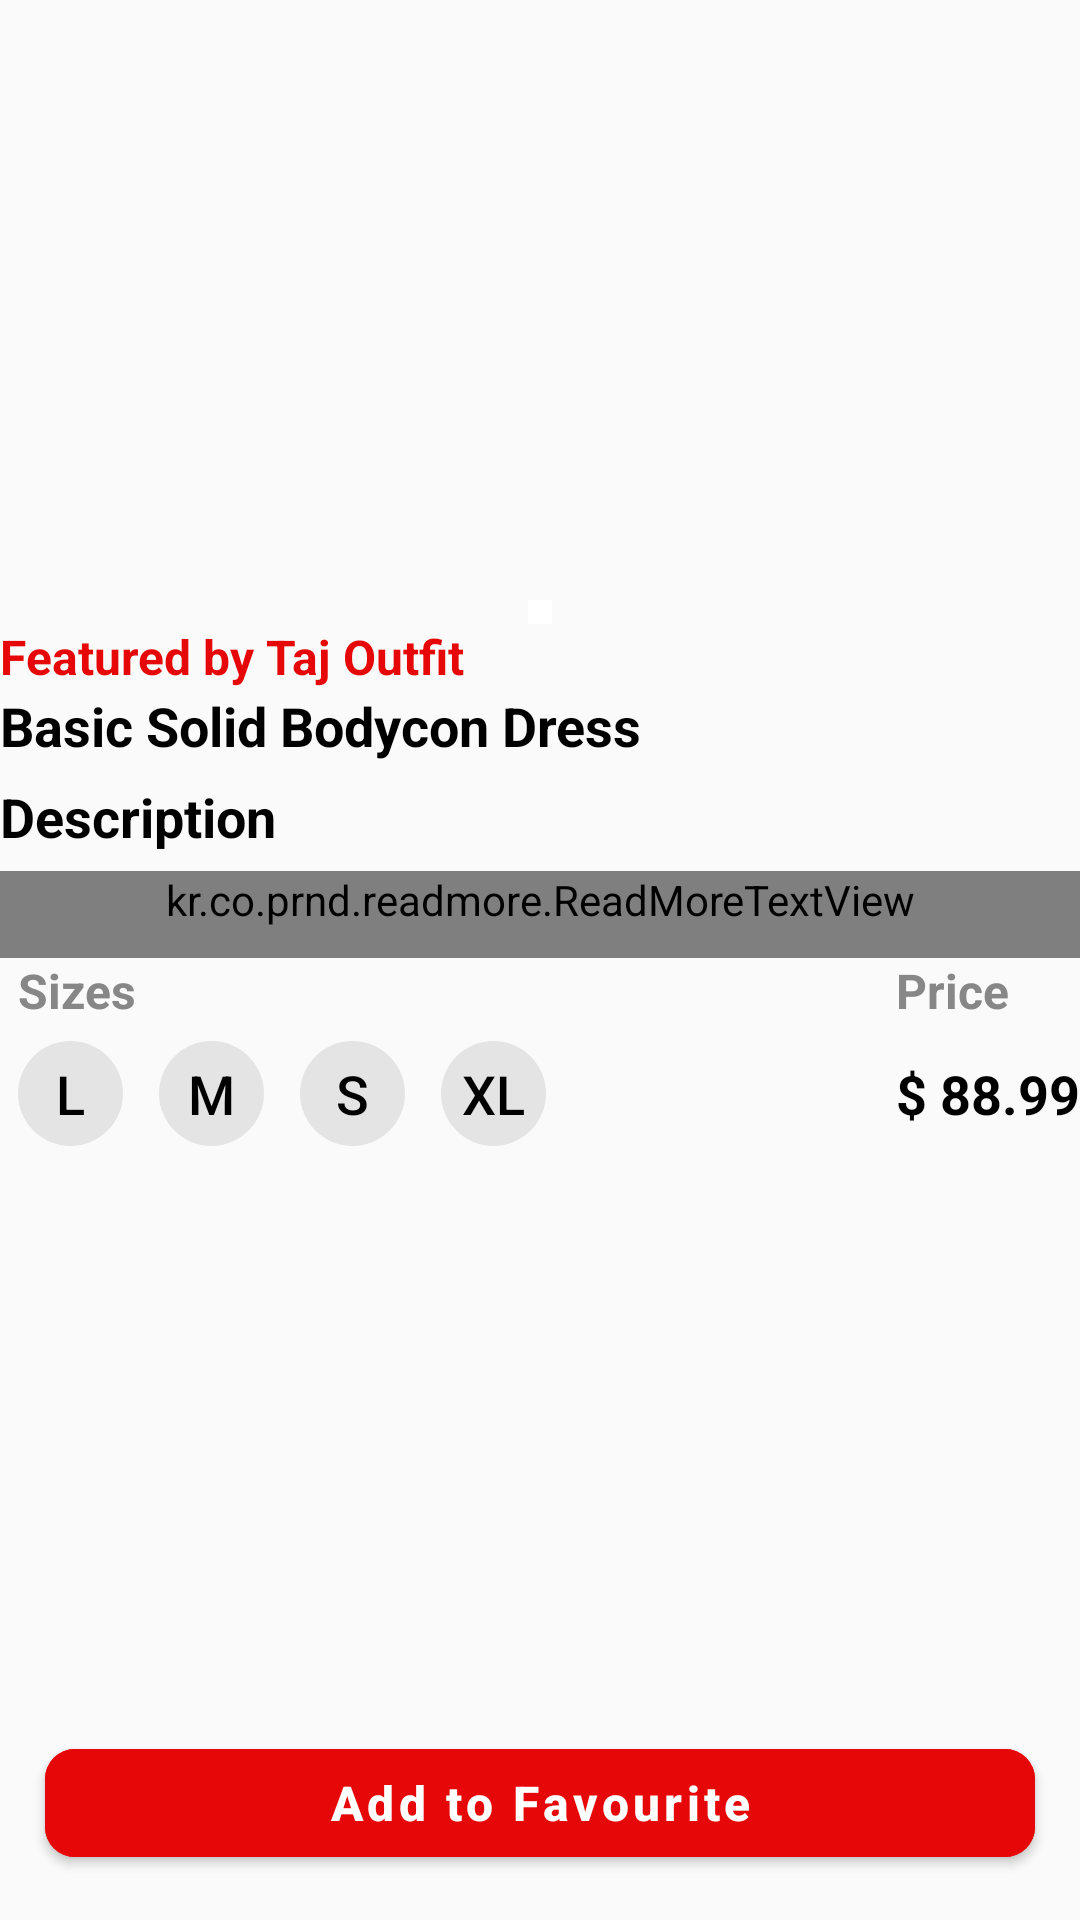

The Android layout XML behind this screen, and the referenced resources:
<!-- AndroidManifest.xml: application theme Theme.Leaarn_Kotlin_For_Android -->
<!-- res/layout/details_layout.xml -->
<?xml version="1.0" encoding="utf-8"?>
<androidx.constraintlayout.widget.ConstraintLayout xmlns:android="http://schemas.android.com/apk/res/android"
    android:layout_width="match_parent"
    android:layout_height="match_parent"
    android:layout_marginStart="10dp"
    android:layout_marginEnd="10dp"
    xmlns:app="http://schemas.android.com/apk/res-auto">

    <androidx.core.widget.NestedScrollView
        android:layout_width="match_parent"
        android:layout_height="0dp"
        app:layout_constraintBottom_toTopOf="@+id/orderBtn"
        app:layout_constraintEnd_toEndOf="parent"
        app:layout_constraintStart_toStartOf="parent"
        app:layout_constraintTop_toTopOf="parent">

        <LinearLayout
            android:layout_width="match_parent"
            android:layout_height="0dp"
            android:orientation="vertical">

            <androidx.constraintlayout.widget.ConstraintLayout
                android:layout_width="match_parent"
                android:layout_height="wrap_content"
                android:orientation="vertical">

                <ImageView
                    android:id="@+id/checkCircleIcon"
                    android:layout_width="wrap_content"
                    android:layout_height="wrap_content"
                    android:layout_margin="4dp"
                    android:visibility="gone"
                    android:src="@drawable/check_circle_icon"
                    app:layout_constraintEnd_toEndOf="parent"
                    app:layout_constraintTop_toTopOf="parent" />

                <ImageView
                    android:id="@+id/descriptionMainImgVP"
                    android:layout_width="match_parent"
                    android:layout_height="200dp"
                    android:src="@drawable/hoodie1"
                    app:layout_constraintEnd_toEndOf="parent"
                    app:layout_constraintStart_toStartOf="parent"
                    app:layout_constraintTop_toTopOf="parent" />

                <androidx.recyclerview.widget.RecyclerView
                    android:id="@+id/descriptionSmallImagesRecyclerView"
                    android:layout_width="wrap_content"
                    android:layout_height="wrap_content"
                    android:layout_gravity="center"
                    android:background="@color/white"
                    android:orientation="horizontal"
                    android:padding="4dp"
                    app:layout_constraintEnd_toEndOf="parent"
                    app:layout_constraintStart_toStartOf="parent"
                    app:layout_constraintTop_toBottomOf="@id/descriptionMainImgVP" />

            </androidx.constraintlayout.widget.ConstraintLayout>
            
         <TextView
             android:id="@+id/descriptionStoreName"
             android:layout_width="wrap_content"
             android:layout_height="wrap_content"
             android:text="Featured by Taj Outfit"
             android:textColor="@color/red"
             android:textSize="16sp"
             android:textStyle="bold"/>

            <TextView
                android:id="@+id/descriptionProductName"
                android:layout_width="wrap_content"
                android:layout_height="wrap_content"
                android:text="Basic Solid Bodycon Dress"
                android:layout_marginBottom="6dp"
                android:textSize="18sp"
                android:textColor="@color/black"
                android:textStyle="bold"/>

            <TextView
                android:layout_width="wrap_content"
                android:layout_height="wrap_content"
                android:textStyle="bold"
                android:text="Description"
                android:textColor="@color/black"
                android:textSize="18sp"
                android:layout_marginBottom="6dp"/>
            <kr.co.prnd.readmore.ReadMoreTextView
                android:id="@+id/descriptionText"
                android:layout_width="match_parent"
                android:layout_height="wrap_content"
                app:readMoreColor="@color/red"
                app:readMoreMaxLine="3"
                android:text="sajddaso"
                android:textColor="@color/darkGrey"
                android:textSize="16sp"
                android:paddingBottom="10dp"
                app:readMoreText="readMore" />








            <androidx.constraintlayout.widget.ConstraintLayout
                android:layout_width="match_parent"
                android:layout_height="wrap_content"
                android:orientation="horizontal">

                <LinearLayout
                    android:layout_width="wrap_content"
                    android:layout_height="wrap_content"
                    android:orientation="vertical"
                    app:layout_constraintStart_toStartOf="parent"
                    app:layout_constraintTop_toTopOf="parent">

                    <TextView
                        android:layout_width="wrap_content"
                        android:layout_height="wrap_content"
                        android:layout_marginStart="6dp"
                        android:text="Sizes"
                        android:textColor="@color/darkGrey"
                        android:textSize="16sp"
                        android:textStyle="bold" />

                    <LinearLayout
                        android:layout_width="wrap_content"
                        android:layout_height="wrap_content"
                        android:orientation="horizontal"
                        android:weightSum="4">

                        <Button
                            android:id="@+id/sizeL"
                            android:layout_width="35dp"
                            android:layout_height="35dp"
                            android:layout_margin="6dp"
                            android:layout_weight="1"
                            android:background="@drawable/round_bg"
                            android:backgroundTint="@color/lightGrey"
                            android:clickable="true"
                            android:text="L"
                            android:textColor="@color/black"
                            android:textSize="18sp" />

                        <Button
                            android:id="@+id/sizeM"
                            android:layout_width="35dp"
                            android:layout_height="35dp"
                            android:layout_margin="6dp"
                            android:layout_weight="1"
                            android:background="@drawable/round_bg"
                            android:backgroundTint="@color/lightGrey"
                            android:clickable="true"
                            android:text="M"
                            android:textColor="@color/black"
                            android:textSize="18sp" />

                        <Button
                            android:id="@+id/sizeS"
                            android:layout_width="35dp"
                            android:layout_height="35dp"
                            android:layout_margin="6dp"
                            android:layout_weight="1"
                            android:background="@drawable/round_bg"
                            android:backgroundTint="@color/lightGrey"
                            android:clickable="true"
                            android:text="S"
                            android:textColor="@color/black"
                            android:textSize="18sp" />

                        <Button
                            android:id="@+id/sizeXL"
                            android:layout_width="35dp"
                            android:layout_height="35dp"
                            android:layout_margin="6dp"
                            android:layout_weight="1"
                            android:background="@drawable/round_bg"
                            android:backgroundTint="@color/lightGrey"
                            android:clickable="true"
                            android:text="XL"
                            android:textColor="@color/black"
                            android:textSize="18sp" />
                    </LinearLayout>
                </LinearLayout>

                <LinearLayout
                    android:id="@+id/linearLayout4"
                    android:layout_width="wrap_content"
                    android:layout_height="0dp"

                    android:orientation="vertical"
                    android:weightSum="2"
                    app:layout_constraintBottom_toBottomOf="parent"
                    app:layout_constraintEnd_toEndOf="parent"
                    app:layout_constraintTop_toTopOf="parent">

                    <TextView
                        android:layout_width="wrap_content"
                        android:layout_height="wrap_content"
                        android:layout_weight="1"
                        android:text="Price"
                        android:textColor="@color/darkGrey"
                        android:textSize="16sp"
                        android:textStyle="bold" />

                    <TextView
                        android:id="@+id/descriptionPriceTxt"
                        android:layout_width="wrap_content"
                        android:layout_height="wrap_content"
                        android:layout_weight="1"
                        android:text="$ 88.99"
                        android:textColor="@color/black"
                        android:textSize="18sp"
                        android:textStyle="bold" />
                </LinearLayout>

            </androidx.constraintlayout.widget.ConstraintLayout>


        </LinearLayout>
    </androidx.core.widget.NestedScrollView>


    <com.google.android.material.button.MaterialButton
        android:id="@+id/orderBtn"
        android:layout_width="match_parent"
        android:layout_height="wrap_content"
        android:layout_margin="15dp"
        android:backgroundTint="@color/red"
        android:padding="6dp"
        android:text="Add to Favourite"
        android:textAllCaps="false"
        android:textColor="@color/white"
        android:textSize="16sp"
        android:textStyle="bold"
        app:cornerRadius="10dp"
        android:drawableBottom="@drawable/cart_icon"
        app:layout_constraintBottom_toBottomOf="parent"
        app:layout_constraintEnd_toEndOf="parent"
        app:layout_constraintStart_toStartOf="parent" />

</androidx.constraintlayout.widget.ConstraintLayout>
<!-- resources referenced by this layout -->
<resources>
  <color name="black">#FF000000</color>
  <color name="darkGrey">#888787</color>
  <color name="lightGrey">#F5E4E3E3</color>
  <color name="red">#E60808</color>
  <color name="white">#FFFFFFFF</color>
  <!-- drawable check_circle_icon (drawable) -->
  <vector xmlns:android="http://schemas.android.com/apk/res/android" android:height="24dp" android:viewportHeight="24" android:viewportWidth="24" android:width="24dp">
        
      <path android:fillColor="#9eb5ff" android:fillType="evenOdd" android:pathData="M22,12C22,17.523 17.523,22 12,22C6.477,22 2,17.523 2,12C2,6.477 6.477,2 12,2C17.523,2 22,6.477 22,12ZM16.03,8.97C16.323,9.263 16.323,9.737 16.03,10.03L11.03,15.03C10.737,15.323 10.263,15.323 9.97,15.03L7.97,13.03C7.677,12.737 7.677,12.263 7.97,11.97C8.263,11.677 8.737,11.677 9.03,11.97L10.5,13.439L12.735,11.205L14.97,8.97C15.263,8.677 15.737,8.677 16.03,8.97Z" android:strokeColor="#000000" android:strokeWidth="1"/>
      
  </vector>
  <!-- drawable round_bg (drawable) -->
  <?xml version="1.0" encoding="utf-8"?>
  <shape xmlns:android="http://schemas.android.com/apk/res/android"
      android:shape="oval">
  
  
      <corners android:radius="100dp"/>
  </shape>
  <style name="Theme.Leaarn_Kotlin_For_Android" parent="Base.Theme.Leaarn_Kotlin_For_Android" />
  <style name="Base.Theme.Leaarn_Kotlin_For_Android" parent="Theme.MaterialComponents.DayNight.NoActionBar.Bridge">
          
          
      </style>
</resources>
